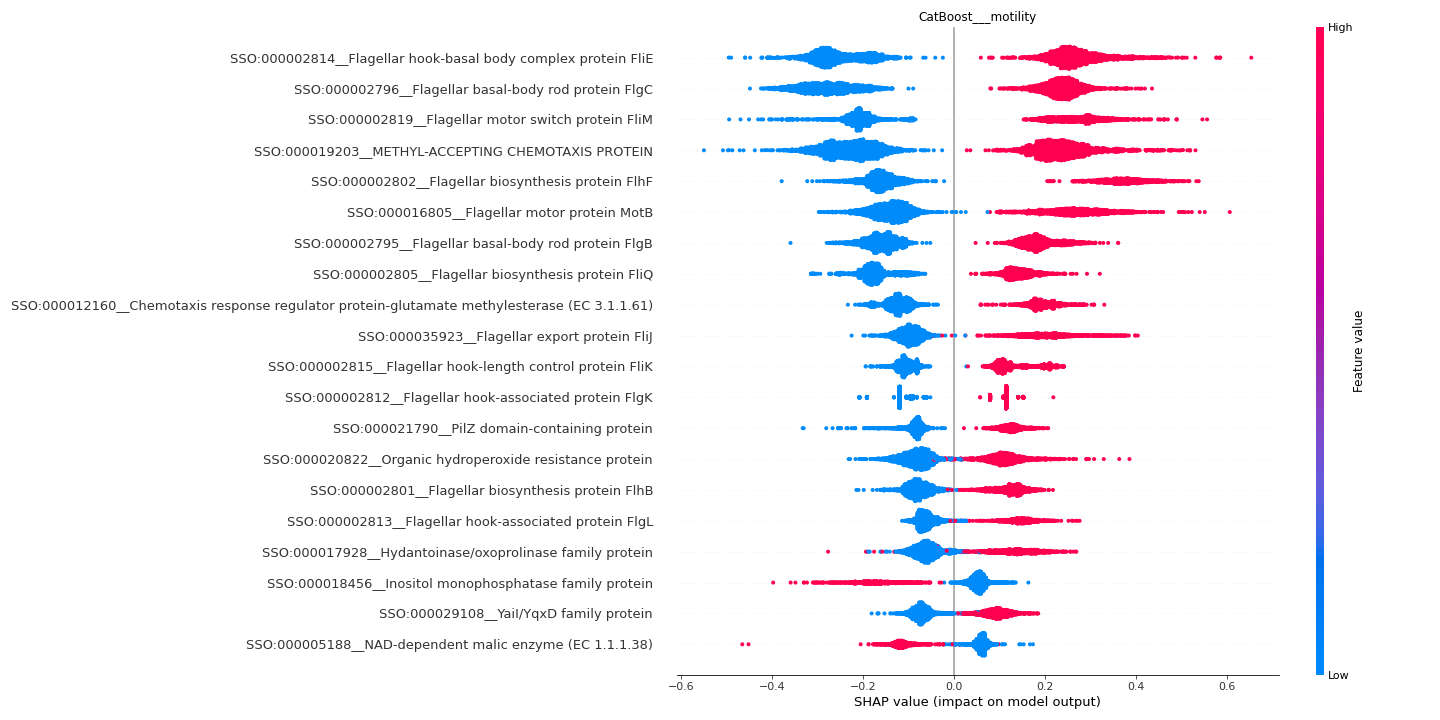

The table this chart was drawn from, first rows:
feature	importance
SSO:000002814__Flagellar hook-basal body…	0.2636
SSO:000002796__Flagellar basal-body rod …	0.2563
SSO:000002819__Flagellar motor switch pr…	0.2379
SSO:000019203__METHYL-ACCEPTING CHEMOTAX…	0.2348
SSO:000002802__Flagellar biosynthesis pr…	0.2246
SSO:000016805__Flagellar motor protein M…	0.1871
SSO:000002795__Flagellar basal-body rod …	0.173
SSO:000002805__Flagellar biosynthesis pr…	0.1601
SSO:000012160__Chemotaxis response regul…	0.1496
SSO:000035923__Flagellar export protein …	0.1314
SSO:000002815__Flagellar hook-length con…	0.1179
SSO:000002812__Flagellar hook-associated…	0.1134
SSO:000021790__PilZ domain-containing pr…	0.1029
SSO:000020822__Organic hydroperoxide res…	0.09527
SSO:000002801__Flagellar biosynthesis pr…	0.09474
SSO:000002813__Flagellar hook-associated…	0.08561
SSO:000017928__Hydantoinase/oxoprolinase…	0.08368
SSO:000018456__Inositol monophosphatase …	0.08288
SSO:000029108__YaiI/YqxD family protein	0.08069
SSO:000005188__NAD-dependent malic enzym…	0.07902
